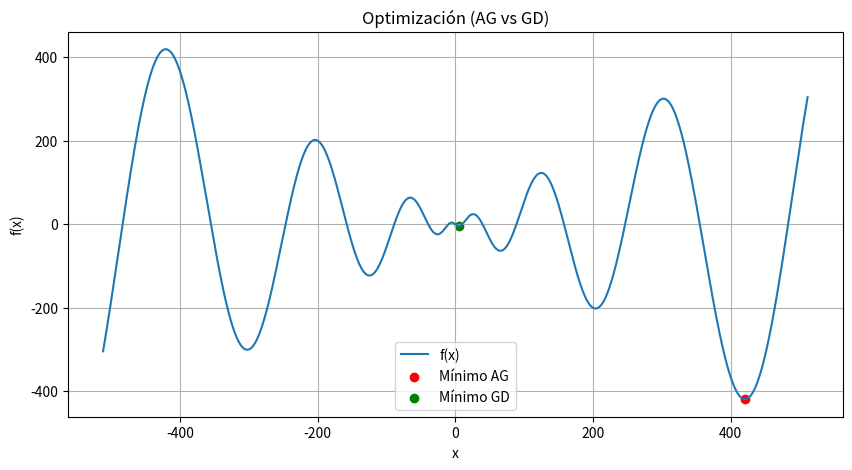

Python code for this plot:
import numpy as np
import matplotlib.pyplot as plt
import time

# Guia 6 - Ejercicio 1.1

# Definición de la función objetivo
def f(x):
    return -x * np.sin(np.sqrt(np.abs(x)))

# Derivada analítica de f(x)
def f_derivada(x):
    if x == 0:
        return 0
    return -np.sin(np.sqrt(np.abs(x))) - (x * np.cos(np.sqrt(np.abs(x)))) / (2 * np.sqrt(np.abs(x)))

# Decodificación binario a real
def decode(individuo, dominio, n_bits):
    valor_entero = 0
    for bit in individuo:
        valor_entero = (valor_entero << 1) | bit
    xmin, xmax = dominio
    real = xmin + (valor_entero / (2**n_bits - 1)) * (xmax - xmin)
    return real

# Algoritmo Genético 1D
def algoritmo_genetico(
    poblacion_size=30,
    generaciones=200,
    n_bits=16,
    dominio=(-512, 512),
    prob_cruza=0.8,
    prob_mutacion=0.01
):
    poblacion = np.random.randint(0, 2, (poblacion_size, n_bits))
    mejor_individuo = None
    mejor_valor = np.inf
    historia = []
    evals = 0
    no_mejora = 0
    max_no_mejora = 30  # criterio de parada
    t0 = time.time()

    for gen in range(generaciones):
        valores = np.array([f(decode(ind, dominio, n_bits)) for ind in poblacion])
        evals += poblacion_size

        idx_best = np.argmin(valores)
        if valores[idx_best] < mejor_valor:
            mejor_valor = valores[idx_best]
            mejor_individuo = poblacion[idx_best].copy()
            no_mejora = 0
        else:
            no_mejora += 1

        historia.append(mejor_valor)

        if no_mejora >= max_no_mejora:
            print(f"Parada anticipada en generación {gen+1} por falta de mejora.")
            break

        # Selección
        padres = []
        for _ in range(poblacion_size):
            i1, i2 = np.random.randint(0, poblacion_size, 2)
            padres.append(poblacion[i1] if valores[i1] < valores[i2] else poblacion[i2])
        padres = np.array(padres)

        # Cruza
        hijos = []
        for i in range(0, poblacion_size, 2):
            p1, p2 = padres[i], padres[i+1]
            if np.random.rand() < prob_cruza:
                punto = np.random.randint(1, n_bits-1)
                h1 = np.concatenate([p1[:punto], p2[punto:]])
                h2 = np.concatenate([p2[:punto], p1[punto:]])
            else:
                h1, h2 = p1.copy(), p2.copy()
            hijos.extend([h1, h2])
        hijos = np.array(hijos)

        # Mutación
        for ind in hijos:
            for j in range(n_bits):
                if np.random.rand() < prob_mutacion:
                    ind[j] = 1 - ind[j]

        poblacion = hijos

    tiempo = time.time() - t0
    mejor_x = decode(mejor_individuo, dominio, n_bits)
    return mejor_x, mejor_valor, historia, tiempo, evals

# Gradiente Descendente
def gradiente_descendente(
    lr=0.1,
    max_iter=1000,
    dominio=(-512, 512)
):
    x = np.random.uniform(dominio[0], dominio[1])
    mejor_x, mejor_valor = x, f(x)
    evals = 0
    t0 = time.time()

    for _ in range(max_iter):
        grad = f_derivada(x)
        x = x - lr * grad
        x = np.clip(x, dominio[0], dominio[1])
        valor = f(x)
        evals += 1
        if valor < mejor_valor:
            mejor_valor = valor
            mejor_x = x

    tiempo = time.time() - t0
    return mejor_x, mejor_valor, tiempo, evals

# Main
if __name__ == "__main__":
    mejor_x_ag, mejor_f_ag, hist_ag, t_ag, ev_ag = algoritmo_genetico()
    print(f"[AG] x = {mejor_x_ag:.5f}, f(x) = {mejor_f_ag:.5f}, tiempo = {t_ag:.3f}s, evals = {ev_ag}")

    mejor_x_gd, mejor_f_gd, t_gd, ev_gd = gradiente_descendente()
    print(f"[GD] x = {mejor_x_gd:.5f}, f(x) = {mejor_f_gd:.5f}, tiempo = {t_gd:.3f}s, evals = {ev_gd}")

    xs = np.linspace(-512, 512, 1000)
    ys = f(xs)
    plt.figure(figsize=(10,5))
    plt.plot(xs, ys, label="f(x)")
    plt.scatter(mejor_x_ag, mejor_f_ag, color="red", label="Mínimo AG")
    plt.scatter(mejor_x_gd, mejor_f_gd, color="green", label="Mínimo GD")
    plt.title("Optimización (AG vs GD)")
    plt.xlabel("x"); plt.ylabel("f(x)")
    plt.legend(); plt.grid(True)
    plt.show()
